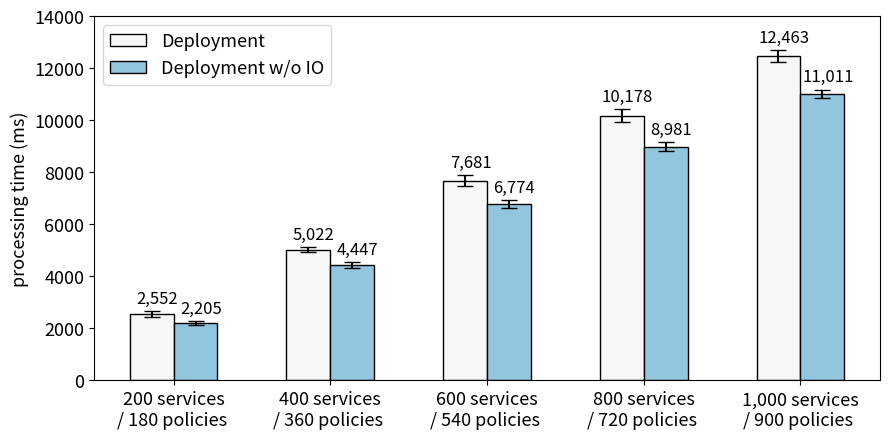

Source code (Python):
import matplotlib
import matplotlib.pyplot as plt
import matplotlib.patches as mpatches
import numpy as np

labels = ['200 services\n/ 180 policies ', '400 services\n/ 360 policies ', '600 services\n/ 540 policies ',
          '800 services\n/ 720 policies ', '1,000 services\n/ 900 policies ']
d_means = [2552, 5022, 7681, 10178, 12463]
d_woio_means = [2205, 4447, 6774, 8981, 11011]
# rd_means = [699, 1289, 1952, 2555, 3192]
# r_means = [1183, 2257, 3394, 4728, 6045]

d_std = [117, 104, 194, 238, 212]
d_woio_std = [93, 117, 140, 168, 163]
# r_std = [70, 30, 16, 169, 138]

e = [899, 1559, 2417, 3030, 3721]
bo = [d_means[0] - e[0], d_means[1] - e[1], d_means[2] - e[2], d_means[3] - e[3], d_means[4] - e[4]]

x = np.arange(len(labels))  # the label locations
width = 0.28  # the width of the bars
rwith = 0.28

# cmap = plt.get_cmap("tab20b")
# colors = cmap(np.array([, 9, 5]))
colors = ['#f7f7f7', '#0571b0', '#92c5de']

fig, ax = plt.subplots()
rects1 = ax.bar(x - 1 * width, d_means, rwith, yerr=d_std, error_kw=dict(capsize=6), label='Deployment',
                color=colors[0], align='edge', edgecolor='black')
rects2 = ax.bar(x , d_woio_means, rwith, yerr=d_woio_std, error_kw=dict(capsize=6), label='Deployment w/o IO',
                color=colors[2], align='edge',
                 edgecolor='black')
# rects3 = ax.bar(x + 0.5 * width, r_means, rwith, yerr=r_std, error_kw=dict(capsize=6), label='Removal', color=colors[2],
#                 align='edge', hatch="",
#                 edgecolor='black')

# rects4 = ax.bar(x -1.5*width, e, rwith, bottom=bo, label='Policy Generation', color='white', hatch="xxxx",align='edge', edgecolor='black')

error = {rects1: d_std, rects2: d_woio_std}
ax.set_ylabel('processing time (ms)', fontsize=13)

# Add some text for labels, title and custom x-axis tick labels, etc.
# ax.set_ylabel('time (ms)', fontsize=14)
# ax.set_title('Scores by group and gender')
# red_patch = mpatches.Patch(facecolor='white', hatch='/', label='Policy Modification', edgecolor='black')

ax.set_xticks(x)
ax.set_xticklabels(labels)
ax.legend(handles=[rects1, rects2], fontsize=13)

# patterns_2 = ('/', '/', '/', '/', '/')
# for bar, pattern in zip(rects1, patterns_2):
#     bar.set_hatch(pattern)


def autolabel(rects):
    """Attach a text label above each bar in *rects*, displaying its height."""
    i = 0
    for rect in rects:
        xx = 3
        if rect.get_height() == 1724:
            xx = 8
        if rect.get_height() == 1406:
            xx = 2
        height = rect.get_height()
        ax.annotate('{:,}'.format(height),
                    xy=(rect.get_x() + rect.get_width() / 1.6, height + error[rects][i]),
                    xytext=(0, xx),  # 3 points vertical offset
                    textcoords="offset points",
                    ha='center', va='bottom', fontsize=12)
        i = i + 1


if __name__ == '__main__':
    autolabel(rects1)
    autolabel(rects2)
    # autolabel(rects3)

    plt.xticks(fontsize=13)
    plt.yticks(fontsize=13)
    plt.ylim(0, 14000)
    # ax.grid(axis='y')

    # ax.spines['right'].set_visible(False)
    # ax.spines['top'].set_visible(False)

    fig.set_size_inches(9, 4.5)
    fig.tight_layout()
    plt.savefig('bar-large-woio.pdf', bbox_inches='tight')
    plt.show()
